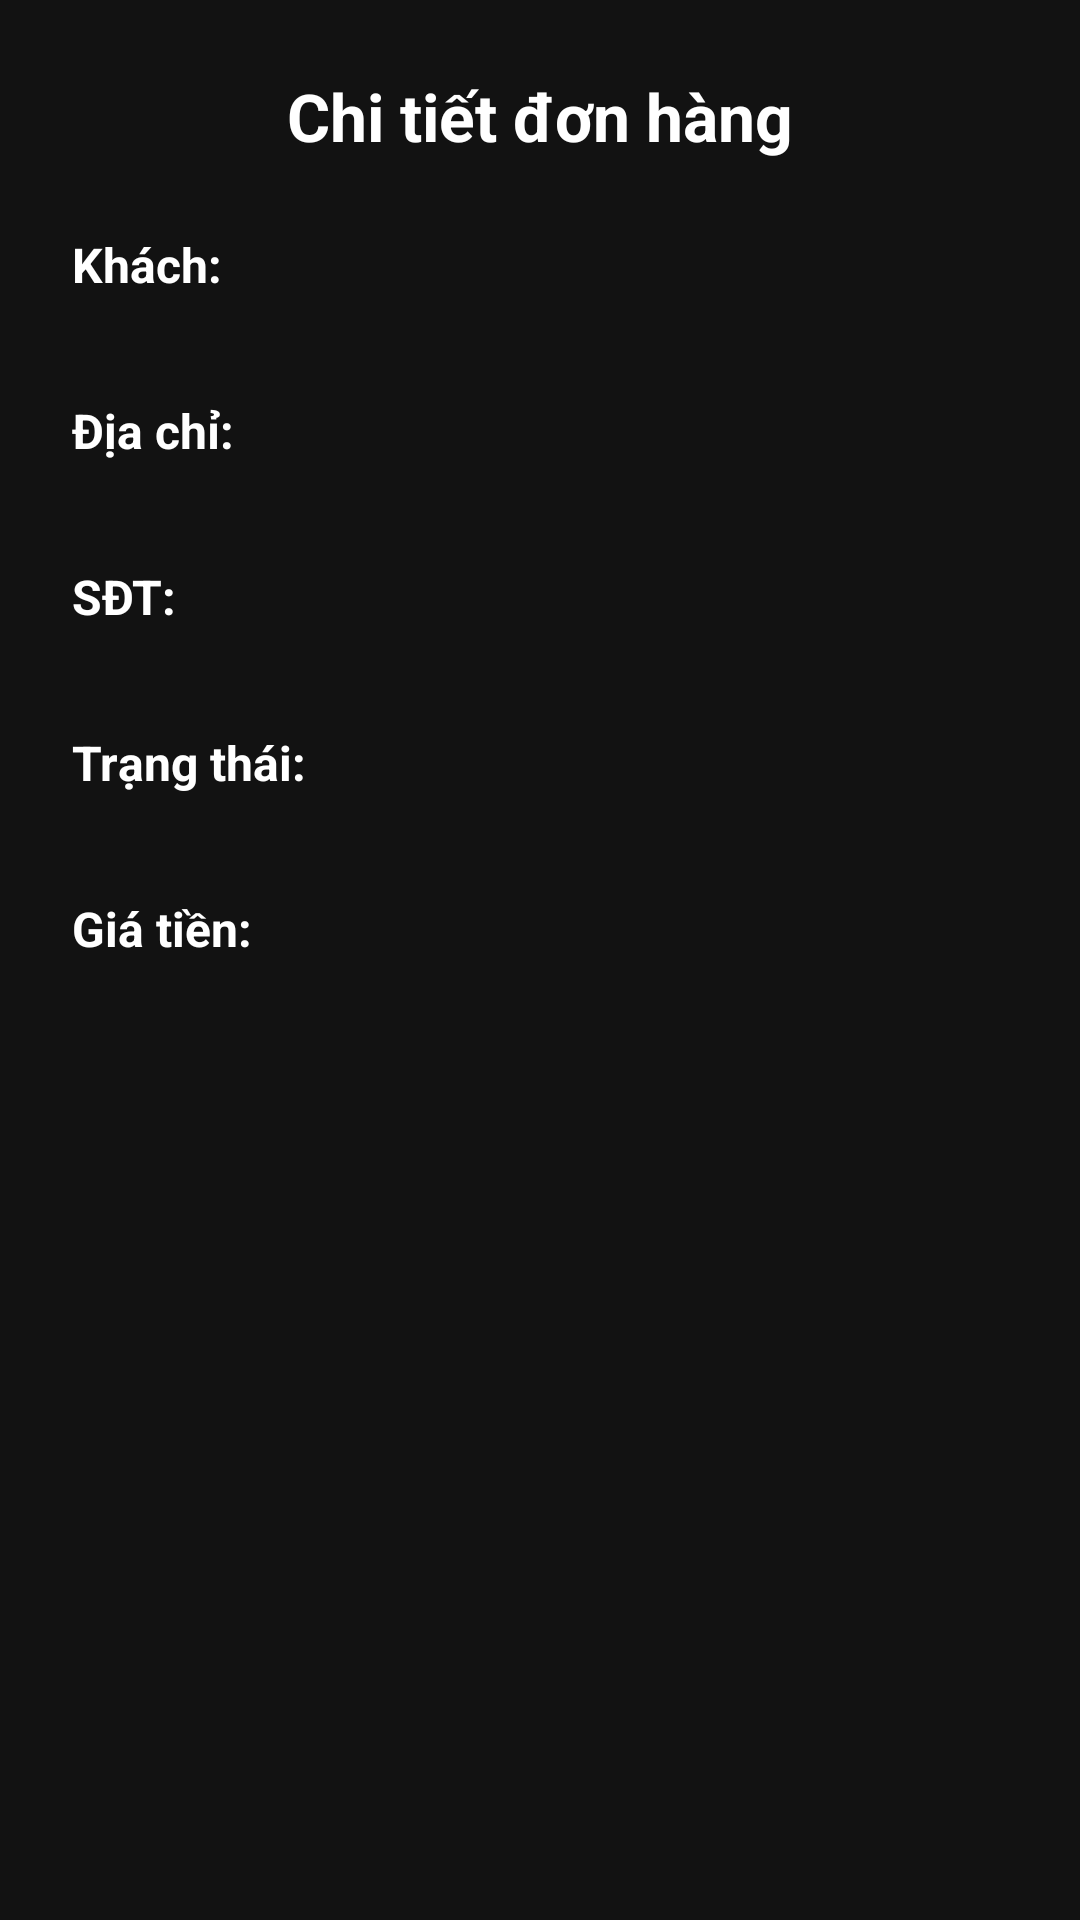

The Android layout XML behind this screen, and the referenced resources:
<!-- AndroidManifest.xml: application theme Theme.FoodAppPRM -->
<!-- res/layout/activity_order_detail.xml -->
<?xml version="1.0" encoding="utf-8"?>
<LinearLayout xmlns:android="http://schemas.android.com/apk/res/android"
    android:layout_width="match_parent"
    android:layout_height="match_parent"
    android:orientation="vertical"
    android:padding="24dp"
    android:background="#121212">

    <TextView
        android:layout_width="wrap_content"
        android:layout_height="wrap_content"
        android:text="Chi tiết đơn hàng"
        android:textSize="22sp"
        android:textStyle="bold"
        android:textColor="#FFFFFF"
        android:layout_gravity="center_horizontal"
        android:layout_marginBottom="24dp"/>

    <TextView
        android:text="Khách:"
        android:textColor="#FFFFFF"
        android:textStyle="bold"
        android:textSize="16sp"
        android:layout_width="wrap_content"
        android:layout_height="wrap_content"/>
    <TextView
        android:id="@+id/tvDetailCustomer"
        android:layout_width="wrap_content"
        android:layout_height="wrap_content"
        android:textColor="#FFFFFF"
        android:textSize="16sp"
        android:layout_marginBottom="12dp"/>

    <TextView
        android:text="Địa chỉ:"
        android:textColor="#FFFFFF"
        android:textStyle="bold"
        android:textSize="16sp"
        android:layout_width="wrap_content"
        android:layout_height="wrap_content"/>
    <TextView
        android:id="@+id/tvDetailAddress"
        android:layout_width="wrap_content"
        android:layout_height="wrap_content"
        android:textColor="#FFFFFF"
        android:textSize="16sp"
        android:layout_marginBottom="12dp"/>

    <TextView
        android:text="SĐT:"
        android:textColor="#FFFFFF"
        android:textStyle="bold"
        android:textSize="16sp"
        android:layout_width="wrap_content"
        android:layout_height="wrap_content"/>
    <TextView
        android:id="@+id/tvDetailPhone"
        android:layout_width="wrap_content"
        android:layout_height="wrap_content"
        android:textColor="#FFFFFF"
        android:textSize="16sp"
        android:layout_marginBottom="12dp"/>

    <TextView
        android:text="Trạng thái:"
        android:textColor="#FFFFFF"
        android:textStyle="bold"
        android:textSize="16sp"
        android:layout_width="wrap_content"
        android:layout_height="wrap_content"/>
    <TextView
        android:id="@+id/tvDetailStatus"
        android:layout_width="wrap_content"
        android:layout_height="wrap_content"
        android:textColor="#FFEB3B"
        android:textStyle="italic"
        android:textSize="16sp"
        android:layout_marginBottom="12dp"/>

    <TextView
        android:text="Giá tiền:"
        android:textColor="#FFFFFF"
        android:textStyle="bold"
        android:textSize="16sp"
        android:layout_width="wrap_content"
        android:layout_height="wrap_content"/>
    <TextView
        android:id="@+id/tvDetailPrice"
        android:layout_width="wrap_content"
        android:layout_height="wrap_content"
        android:textColor="#4CAF50"
        android:textStyle="bold"
        android:textSize="16sp"
        android:layout_marginBottom="12dp"/>

</LinearLayout>
<!-- resources referenced by this layout -->
<resources>
  <style name="Theme.FoodAppPRM" parent="Theme.MaterialComponents.DayNight.DarkActionBar">
          
          <item name="colorPrimary">@color/primary</item>
          <item name="colorPrimaryVariant">@color/primary_dark</item>
          <item name="colorOnPrimary">@color/white</item>
          
          <item name="colorSecondary">@color/black</item>
          <item name="colorSecondaryVariant">@color/black</item>
          <item name="colorOnSecondary">@color/white</item>
          
          <item name="android:statusBarColor">@color/black</item>
          
          <item name="android:windowBackground">@color/background_dark</item>
          <item name="colorSurface">@color/surface</item>
          <item name="colorOnSurface">@color/text_primary</item>
          
          <item name="android:textColorPrimary">@color/text_primary</item>
          <item name="android:textColorSecondary">@color/text_secondary</item>
      </style>
  <color name="primary">#FF0000</color>
  <color name="primary_dark">#CC0000</color>
  <color name="white">#FFFFFFFF</color>
  <color name="black">#FF000000</color>
  <color name="background_dark">#000000</color>
  <color name="surface">#1F1F1F</color>
  <color name="text_primary">#FFFFFF</color>
  <color name="text_secondary">#B3FFFFFF</color>
</resources>
